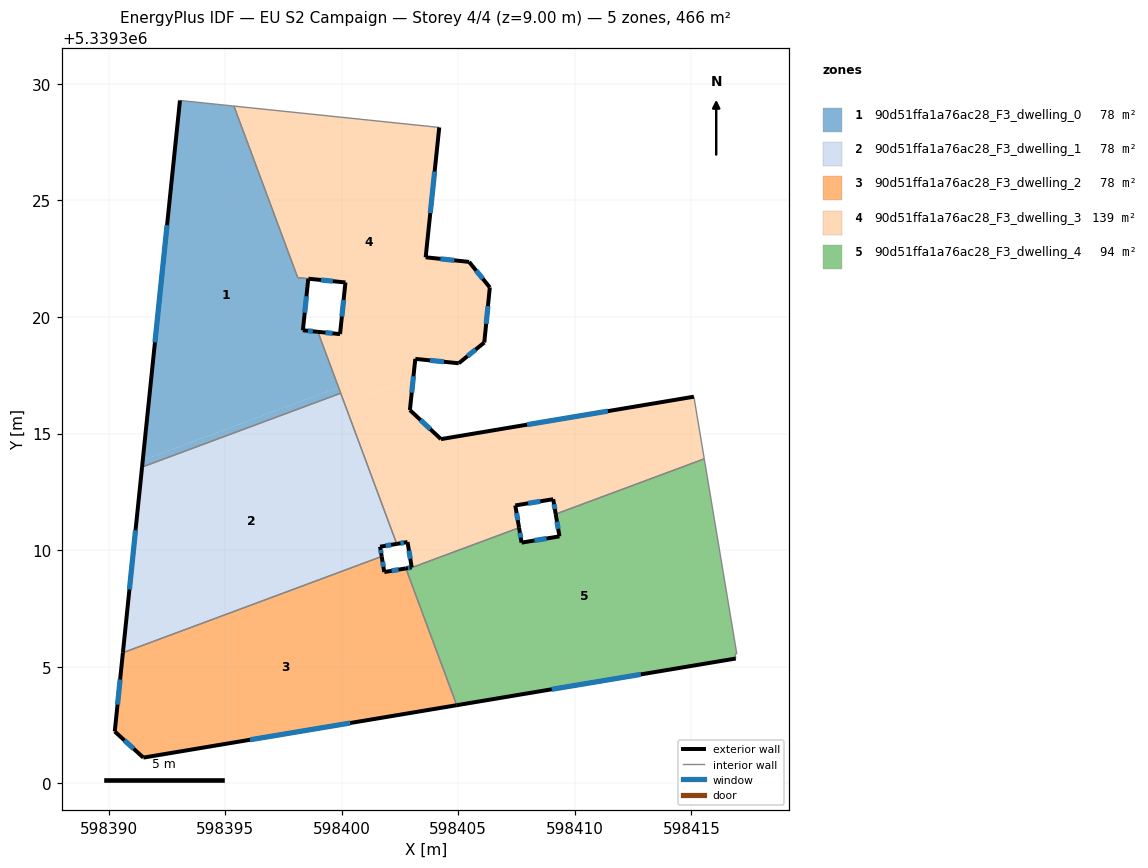
=== STOREY PLAN SPEC (per zone: floor XY polygon, exterior-wall plan segments, windows/doors) ===
zone 1: 90d51ffa1a76ac28_F3_dwelling_0  (77.9 m²)
  floor: (598395.38, 5339329.04) (598398.11, 5339321.69) (598398.57, 5339321.64) (598398.33, 5339319.43) (598398.98, 5339319.36) (598399.86, 5339316.98) (598391.47, 5339313.86) (598393.06, 5339329.29)
  floor: (598399.86, 5339316.98) (598399.96, 5339316.73) (598391.44, 5339313.56) (598391.47, 5339313.86)
  exterior wall: (598398.98, 5339319.36) – (598398.33, 5339319.43)  [0.6 m]
    window: (598398.76, 5339319.39) – (598398.55, 5339319.41)  [0.2 m²]
  exterior wall: (598393.06, 5339329.29) – (598391.44, 5339313.56)  [15.8 m]
    window: (598392.51, 5339323.94) – (598391.99, 5339318.91)  [4.8 m²]
  exterior wall: (598398.33, 5339319.43) – (598398.57, 5339321.64)  [2.2 m]
    window: (598398.41, 5339320.18) – (598398.49, 5339320.89)  [0.7 m²]
  interior walls: 5
zone 2: 90d51ffa1a76ac28_F3_dwelling_1  (77.7 m²)
  floor: (598399.96, 5339316.73) (598402.36, 5339310.27) (598401.65, 5339310.15) (598401.71, 5339309.73) (598390.62, 5339305.60) (598391.44, 5339313.56)
  exterior wall: (598401.65, 5339310.15) – (598402.36, 5339310.27)  [0.7 m]
    window: (598401.89, 5339310.19) – (598402.12, 5339310.23)  [0.2 m²]
  exterior wall: (598401.71, 5339309.73) – (598401.65, 5339310.15)  [0.4 m]
    window: (598401.69, 5339309.87) – (598401.67, 5339310.01)  [0.1 m²]
  exterior wall: (598391.44, 5339313.56) – (598390.62, 5339305.60)  [8.0 m]
    window: (598391.16, 5339310.86) – (598390.90, 5339308.31)  [2.5 m²]
  interior walls: 3
zone 3: 90d51ffa1a76ac28_F3_dwelling_2  (77.7 m²)
  floor: (598402.75, 5339309.22) (598404.93, 5339303.35) (598391.49, 5339301.10) (598390.27, 5339302.23) (598390.62, 5339305.60) (598401.71, 5339309.73) (598401.82, 5339309.06)
  exterior wall: (598401.82, 5339309.06) – (598401.71, 5339309.73)  [0.7 m]
    window: (598401.79, 5339309.29) – (598401.75, 5339309.50)  [0.2 m²]
  exterior wall: (598402.75, 5339309.22) – (598401.82, 5339309.06)  [0.9 m]
    window: (598402.44, 5339309.17) – (598402.14, 5339309.12)  [0.3 m²]
  exterior wall: (598391.49, 5339301.10) – (598404.93, 5339303.35)  [13.6 m]
    window: (598396.07, 5339301.87) – (598400.36, 5339302.59)  [4.2 m²]
  exterior wall: (598390.27, 5339302.23) – (598391.49, 5339301.10)  [1.7 m]
    window: (598390.68, 5339301.84) – (598391.08, 5339301.49)  [0.5 m²]
  exterior wall: (598390.62, 5339305.60) – (598390.27, 5339302.23)  [3.4 m]
    window: (598390.50, 5339304.45) – (598390.39, 5339303.37)  [1.0 m²]
  interior walls: 3
zone 4: 90d51ffa1a76ac28_F3_dwelling_3  (139.0 m²)
  floor: (598404.18, 5339328.13) (598403.60, 5339322.56) (598405.46, 5339322.36) (598406.35, 5339321.27) (598406.11, 5339318.91) (598405.02, 5339318.02) (598403.16, 5339318.20) (598403.07, 5339317.36) (598400.13, 5339316.27) (598398.98, 5339319.36) (598399.93, 5339319.27) (598400.16, 5339321.48) (598398.11, 5339321.69) (598395.38, 5339329.04)
  floor: (598415.10, 5339316.58) (598415.55, 5339313.92) (598409.18, 5339311.55) (598409.07, 5339312.19) (598407.44, 5339311.92) (598407.61, 5339310.96) (598402.77, 5339309.17) (598402.75, 5339309.22) (598403.00, 5339309.26) (598402.82, 5339310.35) (598402.36, 5339310.27) (598400.13, 5339316.27) (598403.07, 5339317.36) (598402.92, 5339316.01) (598404.26, 5339314.76)
  exterior wall: (598404.26, 5339314.76) – (598402.92, 5339316.01)  [1.8 m]
    window: (598403.80, 5339315.19) – (598403.38, 5339315.59)  [0.6 m²]
  exterior wall: (598415.10, 5339316.58) – (598404.26, 5339314.76)  [11.0 m]
    window: (598411.41, 5339315.96) – (598407.95, 5339315.38)  [3.4 m²]
  exterior wall: (598409.07, 5339312.19) – (598409.18, 5339311.55)  [0.6 m]
    window: (598409.11, 5339311.97) – (598409.14, 5339311.77)  [0.2 m²]
  exterior wall: (598407.44, 5339311.92) – (598409.07, 5339312.19)  [1.6 m]
    window: (598408.00, 5339312.01) – (598408.52, 5339312.10)  [0.5 m²]
  exterior wall: (598407.61, 5339310.96) – (598407.44, 5339311.92)  [1.0 m]
    window: (598407.55, 5339311.29) – (598407.50, 5339311.59)  [0.3 m²]
  exterior wall: (598403.00, 5339309.26) – (598402.75, 5339309.22)  [0.3 m]
    window: (598402.92, 5339309.25) – (598402.84, 5339309.23)  [0.1 m²]
  exterior wall: (598402.82, 5339310.35) – (598403.00, 5339309.26)  [1.1 m]
    window: (598402.88, 5339309.98) – (598402.94, 5339309.63)  [0.3 m²]
  exterior wall: (598402.36, 5339310.27) – (598402.82, 5339310.35)  [0.5 m]
    window: (598402.52, 5339310.30) – (598402.67, 5339310.32)  [0.1 m²]
  exterior wall: (598399.93, 5339319.27) – (598398.98, 5339319.36)  [1.0 m]
    window: (598399.60, 5339319.30) – (598399.30, 5339319.33)  [0.3 m²]
  exterior wall: (598400.16, 5339321.48) – (598399.93, 5339319.27)  [2.2 m]
    window: (598400.08, 5339320.73) – (598400.01, 5339320.02)  [0.7 m²]
  exterior wall: (598398.57, 5339321.64) – (598400.16, 5339321.48)  [1.6 m]
    window: (598399.11, 5339321.59) – (598399.62, 5339321.54)  [0.5 m²]
  exterior wall: (598403.60, 5339322.56) – (598404.18, 5339328.13)  [5.6 m]
    window: (598403.80, 5339324.46) – (598403.98, 5339326.24)  [1.7 m²]
  exterior wall: (598405.46, 5339322.36) – (598403.60, 5339322.56)  [1.9 m]
    window: (598404.83, 5339322.43) – (598404.23, 5339322.49)  [0.6 m²]
  exterior wall: (598406.35, 5339321.27) – (598405.46, 5339322.36)  [1.4 m]
    window: (598406.05, 5339321.64) – (598405.77, 5339321.99)  [0.4 m²]
  exterior wall: (598406.11, 5339318.91) – (598406.35, 5339321.27)  [2.4 m]
    window: (598406.19, 5339319.71) – (598406.27, 5339320.46)  [0.7 m²]
  exterior wall: (598405.02, 5339318.02) – (598406.11, 5339318.91)  [1.4 m]
    window: (598405.39, 5339318.32) – (598405.74, 5339318.60)  [0.4 m²]
  exterior wall: (598403.16, 5339318.20) – (598405.02, 5339318.02)  [1.9 m]
    window: (598403.79, 5339318.14) – (598404.39, 5339318.08)  [0.6 m²]
  exterior wall: (598402.92, 5339316.01) – (598403.16, 5339318.20)  [2.2 m]
    window: (598403.00, 5339316.76) – (598403.08, 5339317.46)  [0.7 m²]
  interior walls: 9
zone 5: 90d51ffa1a76ac28_F3_dwelling_4  (93.8 m²)
  floor: (598415.55, 5339313.92) (598416.94, 5339305.55) (598416.87, 5339305.55) (598416.90, 5339305.35) (598404.93, 5339303.35) (598402.77, 5339309.17) (598407.61, 5339310.96) (598407.71, 5339310.32) (598409.34, 5339310.59) (598409.18, 5339311.55)
  exterior wall: (598404.93, 5339303.35) – (598416.90, 5339305.35)  [12.1 m]
    window: (598409.00, 5339304.03) – (598412.83, 5339304.67)  [3.7 m²]
  exterior wall: (598407.71, 5339310.32) – (598407.61, 5339310.96)  [0.6 m]
    window: (598407.68, 5339310.54) – (598407.64, 5339310.75)  [0.2 m²]
  exterior wall: (598409.34, 5339310.59) – (598407.71, 5339310.32)  [1.6 m]
    window: (598408.79, 5339310.50) – (598408.27, 5339310.42)  [0.5 m²]
  exterior wall: (598409.18, 5339311.55) – (598409.34, 5339310.59)  [1.0 m]
    window: (598409.23, 5339311.22) – (598409.28, 5339310.92)  [0.3 m²]
  interior walls: 6

=== DERIVED (storey summary) ===
Building: EU S2 Campaign
Storey: 4 of 4  (floor level z = 9.00 m)
Storey gross floor area: 466.0 m²
Zones on this storey: 5
  - 90d51ffa1a76ac28_F3_dwelling_0: floor 77.9 m²; exterior wall 18.7 m (56.0 m²); 3 window(s) 5.7 m²; WWR 10.2%
  - 90d51ffa1a76ac28_F3_dwelling_1: floor 77.7 m²; exterior wall 9.2 m (27.5 m²); 3 window(s) 2.8 m²; WWR 10.2%
  - 90d51ffa1a76ac28_F3_dwelling_2: floor 77.7 m²; exterior wall 20.3 m (60.9 m²); 5 window(s) 6.2 m²; WWR 10.2%
  - 90d51ffa1a76ac28_F3_dwelling_3: floor 139.0 m²; exterior wall 39.4 m (118.3 m²); 18 window(s) 12.1 m²; WWR 10.2%
  - 90d51ffa1a76ac28_F3_dwelling_4: floor 93.8 m²; exterior wall 15.4 m (46.2 m²); 4 window(s) 4.7 m²; WWR 10.2%
Zone adjacency (shared interzone walls):
  - 90d51ffa1a76ac28_F3_dwelling_0 ↔ 90d51ffa1a76ac28_F3_dwelling_1
  - 90d51ffa1a76ac28_F3_dwelling_0 ↔ 90d51ffa1a76ac28_F3_dwelling_3
  - 90d51ffa1a76ac28_F3_dwelling_1 ↔ 90d51ffa1a76ac28_F3_dwelling_2
  - 90d51ffa1a76ac28_F3_dwelling_1 ↔ 90d51ffa1a76ac28_F3_dwelling_3
  - 90d51ffa1a76ac28_F3_dwelling_2 ↔ 90d51ffa1a76ac28_F3_dwelling_3
  - 90d51ffa1a76ac28_F3_dwelling_2 ↔ 90d51ffa1a76ac28_F3_dwelling_4
  - 90d51ffa1a76ac28_F3_dwelling_3 ↔ 90d51ffa1a76ac28_F3_dwelling_4